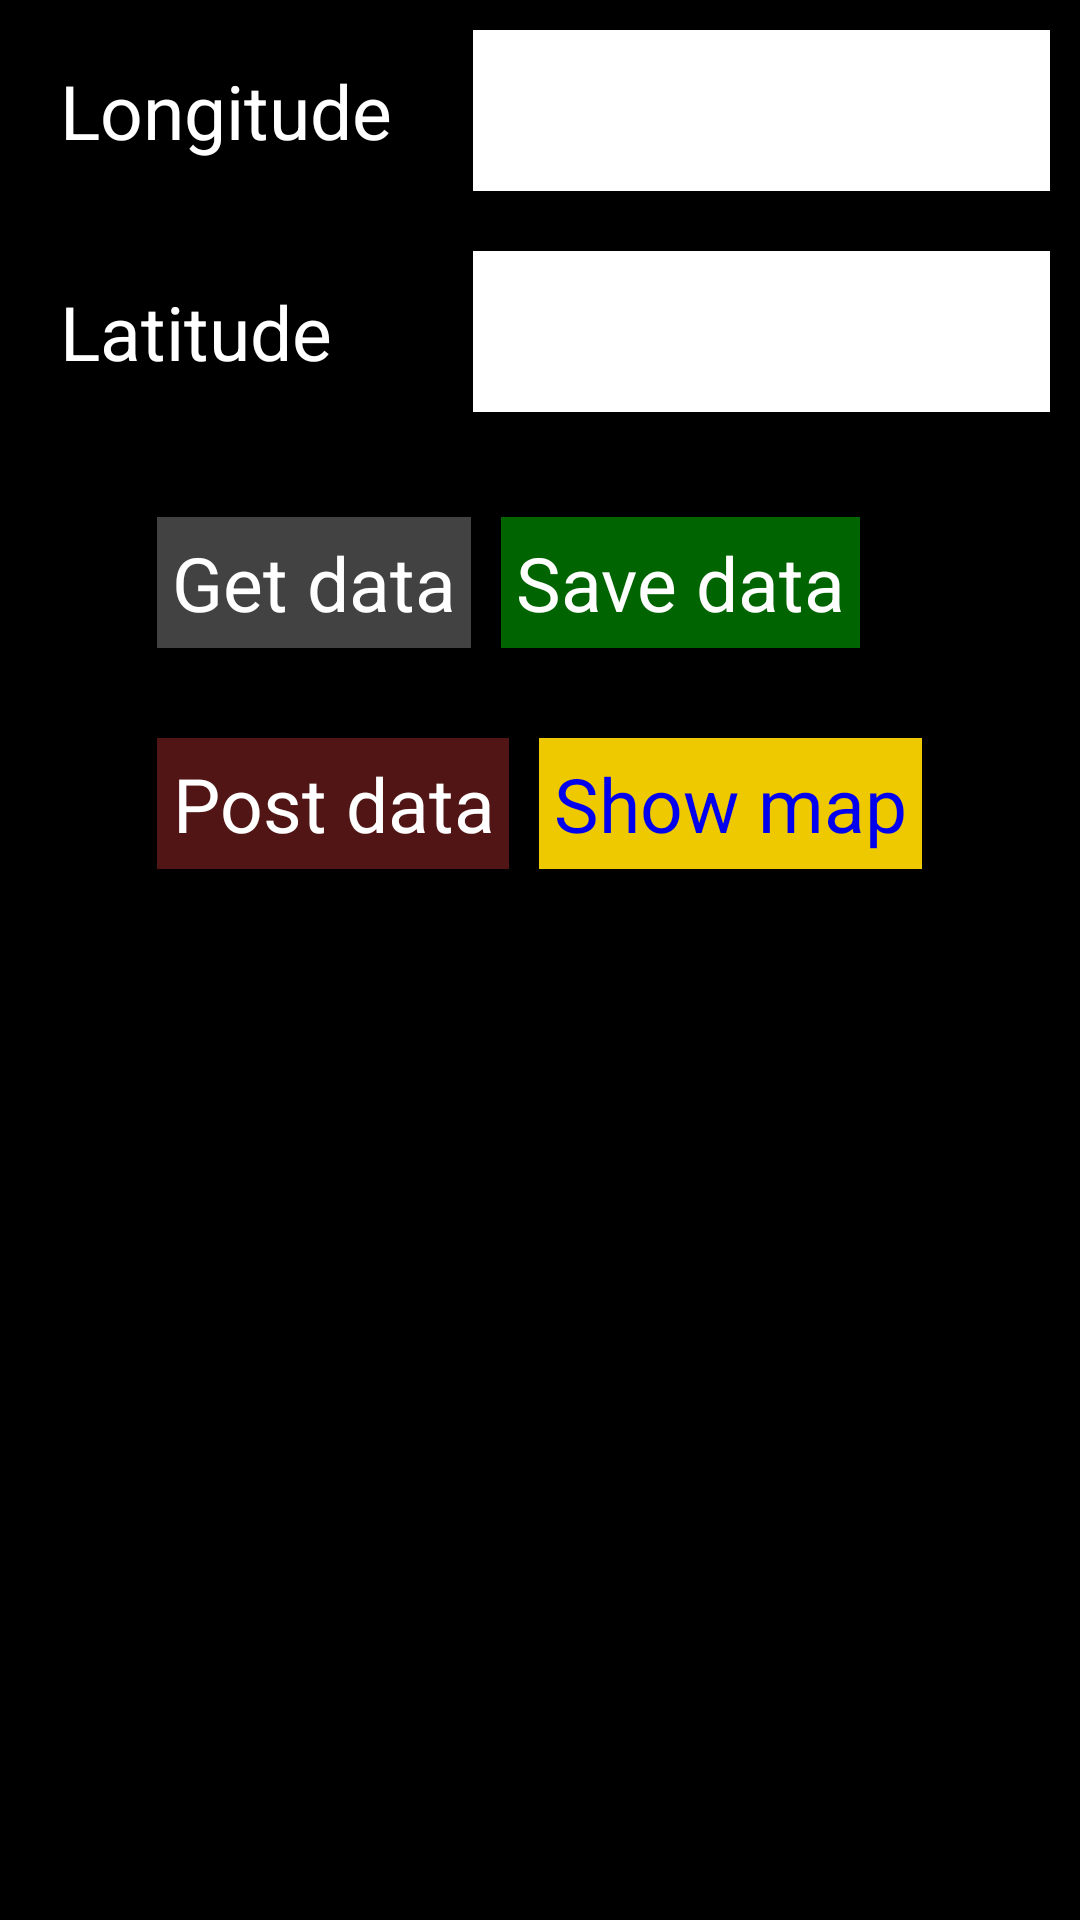

Android layout source for this screen:
<!-- AndroidManifest.xml: application theme AppTheme -->
<!-- res/layout/actv_location.xml -->
<?xml version="1.0" encoding="utf-8"?>
<LinearLayout xmlns:android="http://schemas.android.com/apk/res/android"
    android:layout_width="match_parent"
    android:layout_height="match_parent"
    android:background="@color/black"
    android:orientation="vertical" >

    <TableLayout
        android:layout_width="match_parent"
        android:layout_height="wrap_content" >

        <TableRow
            android:id="@+id/tableRow1"
            android:layout_width="wrap_content"
            android:layout_height="wrap_content"
            android:padding="10dp" >

            <TextView
                android:id="@+id/actv_loc_tv_longi_lbl"
                android:layout_width="wrap_content"
                android:layout_height="wrap_content"
                android:layout_weight=".1"
                android:background="@color/black"
                android:padding="10dp"
                android:text="@string/actv_loc_tv_longi"
                android:textColor="@color/white"
                android:textSize="25sp" />

            <TextView
                android:id="@+id/actv_loc_tv_longi_str"
                android:layout_width="wrap_content"
                android:layout_height="wrap_content"
                android:layout_weight="1"
                android:background="@color/white"
                android:padding="10dp"
                android:textSize="25sp" />

        </TableRow>

        <TableRow
            android:id="@+id/tableRow2"
            android:layout_width="wrap_content"
            android:layout_height="wrap_content"
            android:padding="10dp" >

            <TextView
                android:id="@+id/actv_loc_tv_lat_lbl"
                android:layout_width="wrap_content"
                android:layout_height="wrap_content"
                android:layout_weight=".1"
                android:background="@color/black"
                android:padding="10dp"
                android:text="@string/actv_loc_tv_lat"
                android:textColor="@color/white"
                android:textSize="25sp" />

            <TextView
                android:id="@+id/actv_loc_tv_lat_str"
                android:layout_width="wrap_content"
                android:layout_height="wrap_content"
                android:layout_weight="1"
                android:background="@color/white"
                android:padding="10dp"
                android:textSize="25sp" />

        </TableRow>

    </TableLayout>

    <LinearLayout
        android:layout_width="wrap_content"
        android:layout_height="wrap_content"
        android:layout_gravity="center_horizontal"
        android:orientation="vertical"
        android:padding="10dp" >

        <LinearLayout
            android:layout_width="match_parent"
            android:layout_height="wrap_content"
            android:padding="10dp" >

            <Button
                android:id="@+id/actv_loc_bt_get_data"
                android:layout_width="wrap_content"
                android:layout_height="wrap_content"
                android:layout_margin="5dp"
                android:background="@color/gray1"
                android:padding="5dp"
                android:text="@string/actv_loc_tv_get_data"
                android:textColor="@color/white"
                android:textSize="25sp" />

            <Button
                android:id="@+id/actv_loc_bt_save_data"
                android:layout_width="wrap_content"
                android:layout_height="wrap_content"
                android:layout_margin="5dp"
                android:background="@color/darkgreen"
                android:padding="5dp"
                android:text="@string/actv_loc_tv_save_data"
                android:textColor="@color/white"
                android:textSize="25sp" />

        </LinearLayout>

        <LinearLayout
            android:layout_width="match_parent"
            android:layout_height="wrap_content"
            android:padding="10dp" >

            <Button
                android:id="@+id/actv_loc_bt_post_data"
                android:layout_width="wrap_content"
                android:layout_height="wrap_content"
                android:layout_margin="5dp"
                android:background="@color/brown"
                android:padding="5dp"
                android:text="@string/actv_loc_tv_post_data"
                android:textColor="@color/white"
                android:textSize="25sp" />

            <Button
                android:id="@+id/actv_loc_bt_show_map"
                android:layout_width="wrap_content"
                android:layout_height="wrap_content"
                android:layout_margin="5dp"
                android:background="@color/gold2"
                android:padding="5dp"
                android:text="@string/actv_loc_tv_show_map"
                android:textColor="@color/blue1"
                android:textSize="25sp" />

        </LinearLayout>

    </LinearLayout>

    <ListView
        android:id="@+id/actv_loc_lv"
        android:layout_width="match_parent"
        android:layout_height="wrap_content"
        android:padding="3dp" >

    </ListView>

</LinearLayout>
<!-- resources referenced by this layout -->
<resources>
  <color name="black">#000000</color>
  <color name="blue1">#0000EE</color>
  <color name="brown">#521515</color>
  <color name="darkgreen">#006400</color>
  <color name="gold2">#EEC900</color>
  <color name="gray1">#424242</color>
  <color name="white">#ffffff</color>
  <string name="actv_loc_tv_get_data">Get data</string>
  <string name="actv_loc_tv_lat">Latitude</string>
  <string name="actv_loc_tv_longi">Longitude</string>
  <string name="actv_loc_tv_post_data">Post data</string>
  <string name="actv_loc_tv_save_data">Save data</string>
  <string name="actv_loc_tv_show_map">Show map</string>
  <style name="AppTheme" parent="AppBaseTheme">
          
      </style>
  <style name="AppBaseTheme" parent="android:Theme.Light">
          
      </style>
</resources>
